Dataset: dataset (GitHub, azizanrizqan/BeanSense). Classes: arabika, liberika, robusta.

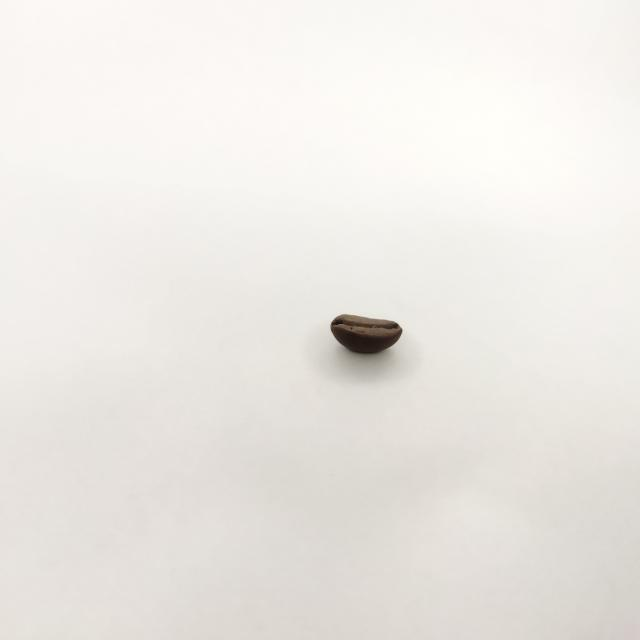
Label: arabika

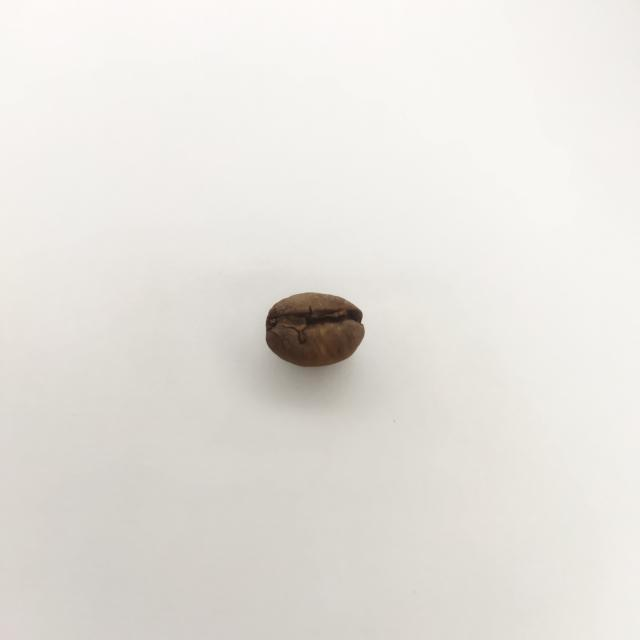
Label: liberika

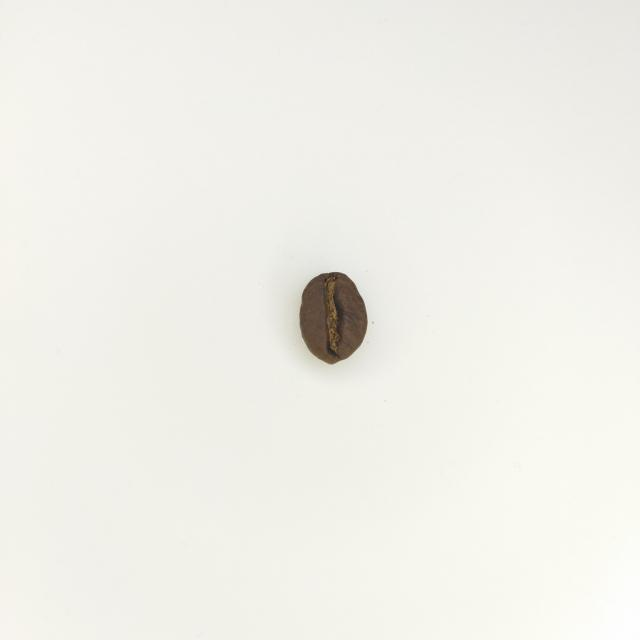
Label: robusta

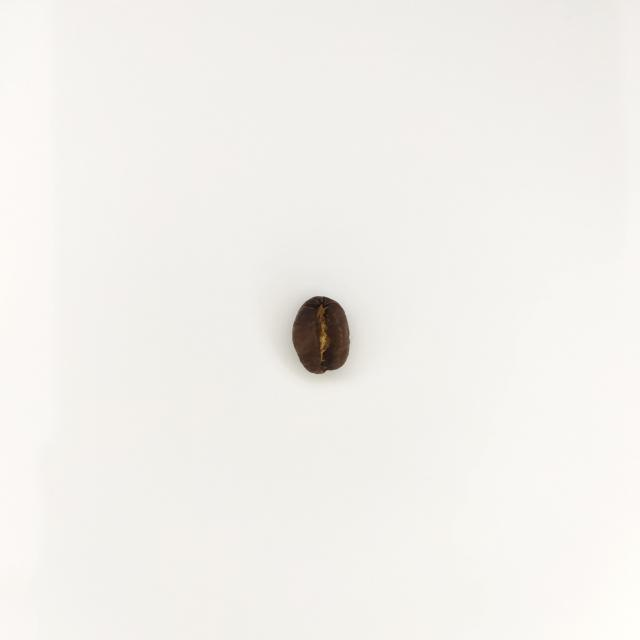
Label: arabika

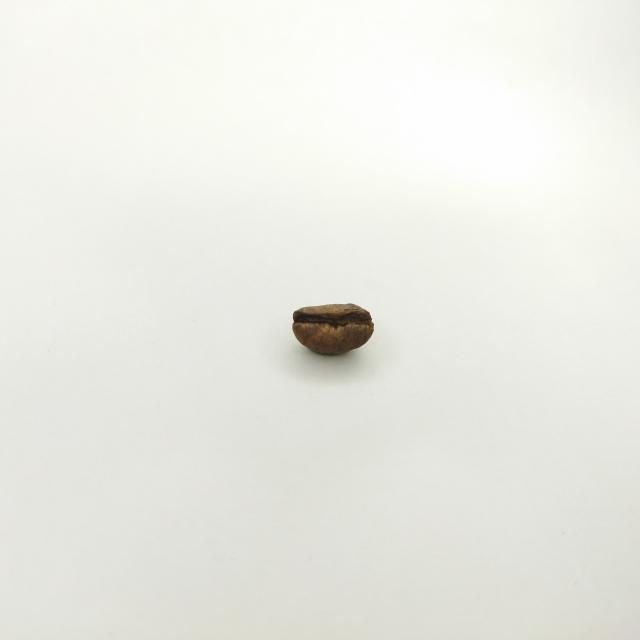
Label: liberika

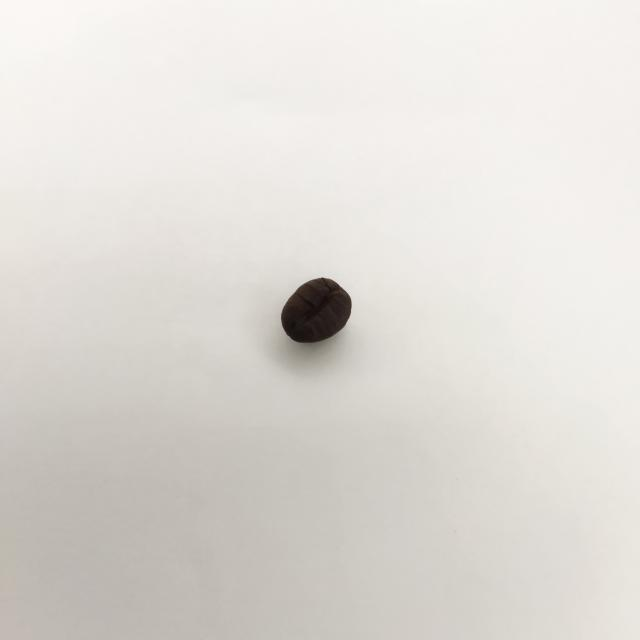
Label: robusta
